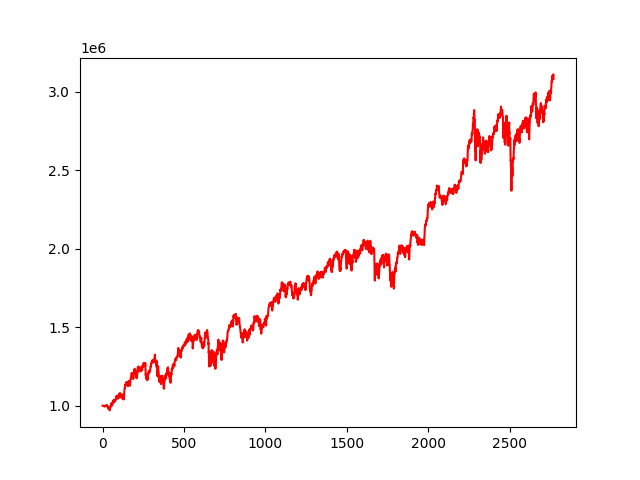

The file beside this chart, header and first rows:
, 0
0, 1000000
1, 999975
2, 1000016
3, 999619
4, 999707
5, 999276
6, 998608
7, 998586
8, 997429
9, 997448
10, 997564
11, 994536
12, 997823
13, 997155
14, 997395
15, 997195
16, 998054
17, 1001325
18, 998387
19, 996702
20, 997259
21, 998551
22, 998824
23, 1000774
24, 1003941
25, 1003842
26, 998142
27, 1000214
28, 1001121
29, 999842
30, 992492
31, 992195
32, 991189
33, 989917
34, 982973
35, 990765
36, 987755
37, 987144
38, 986678
39, 979503
40, 977228
41, 982217
42, 975585
43, 973306
44, 969941
45, 981924
46, 985687
47, 991965
48, 994486
49, 991896
50, 997937
51, 1002657
52, 999433
53, 996825
54, 1014472
55, 1011424
56, 1012611
57, 1016494
58, 1010053
59, 1002002
... 2,710 more rows
